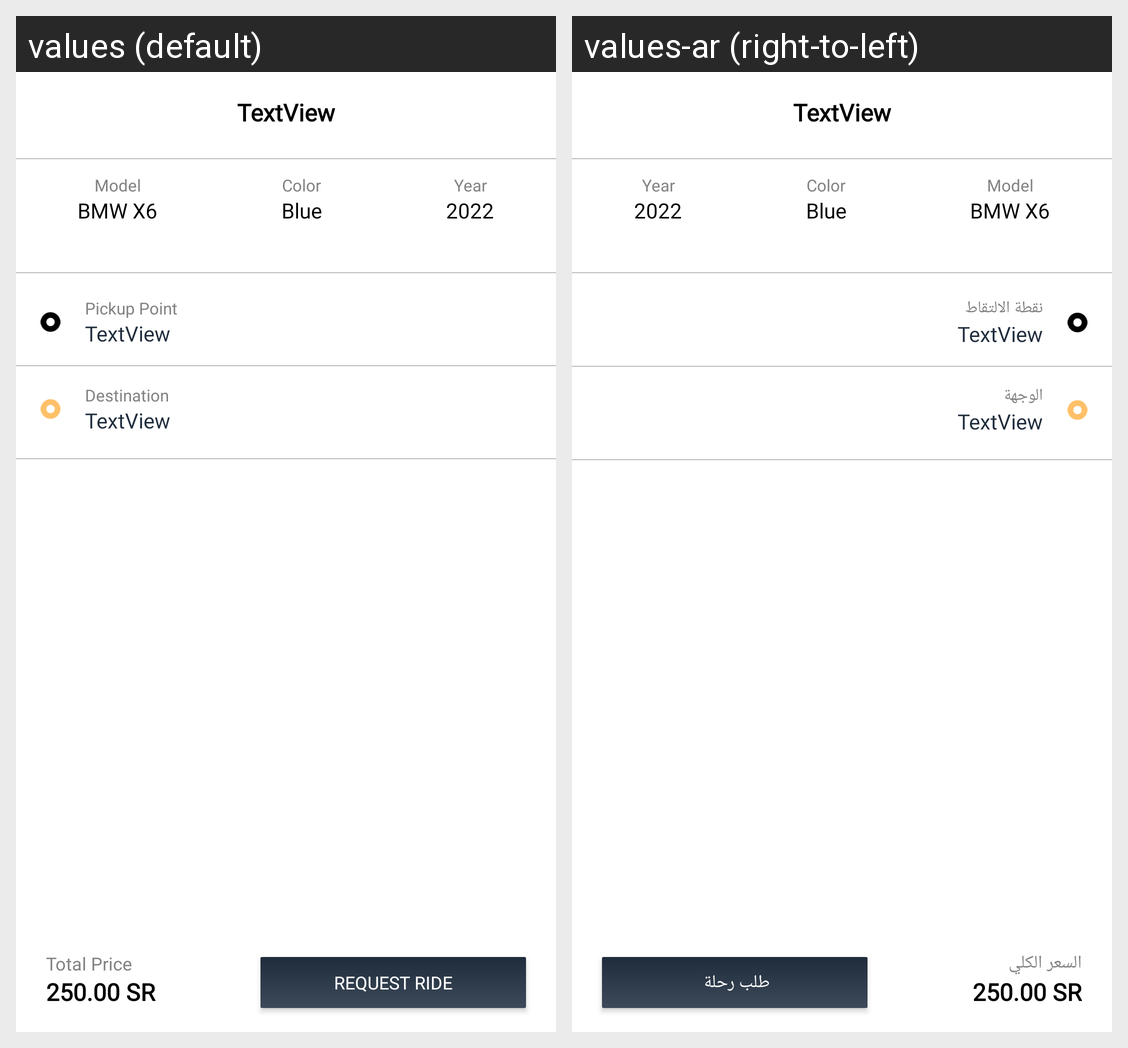

Here is an Android app screen in its default locale and in the app's own translations. Write out the translated-string differences for the strings that appear on this screen.
Android screen res/layout/fragment_ride_details.xml rendered under 2 locales, left to right: values (default), values-ar (right-to-left). Device: Nexus 5 (rendered at 1080×1920; each locale shown at half size, 540×960, under a caption strip naming it); theme Theme.Traill.
Strings drawn on this screen, with the default value and each locale's value (text and hints the layout hard-codes, and strings that could not be matched under every locale, appear in the picture but are not listed):

pickup_point
  values: Pickup Point
  values-ar: نقطة الالتقاط 

destination
  values: Destination
  values-ar: الوجهة

total_price
  values: Total Price
  values-ar: السعر الكلي

request_ride
  values: Request ride
  values-ar: طلب رحلة
